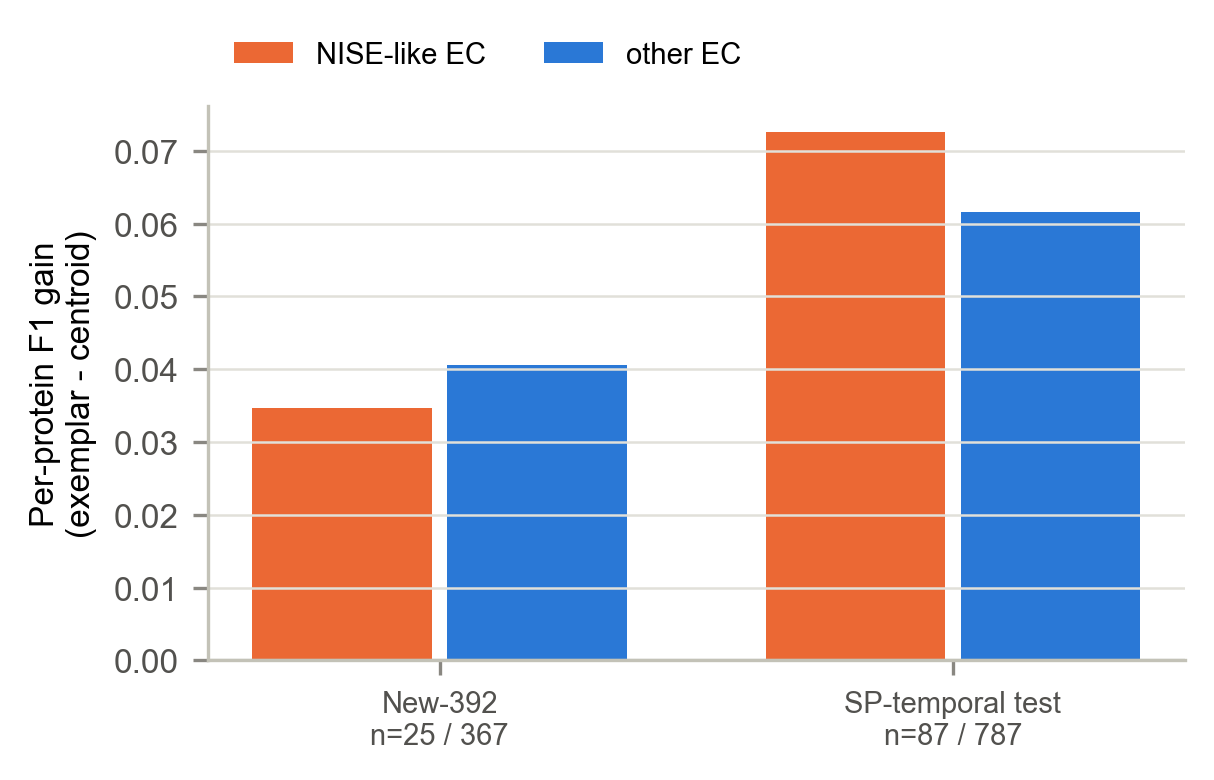

Source data for this figure (header and first rows):
dataset, group, mean_gain, n
new392, NISE-like EC, 0.03467, 25
new392, other EC, 0.04064, 367
sp_temporal_test, NISE-like EC, 0.07252, 87
sp_temporal_test, other EC, 0.06161, 787
